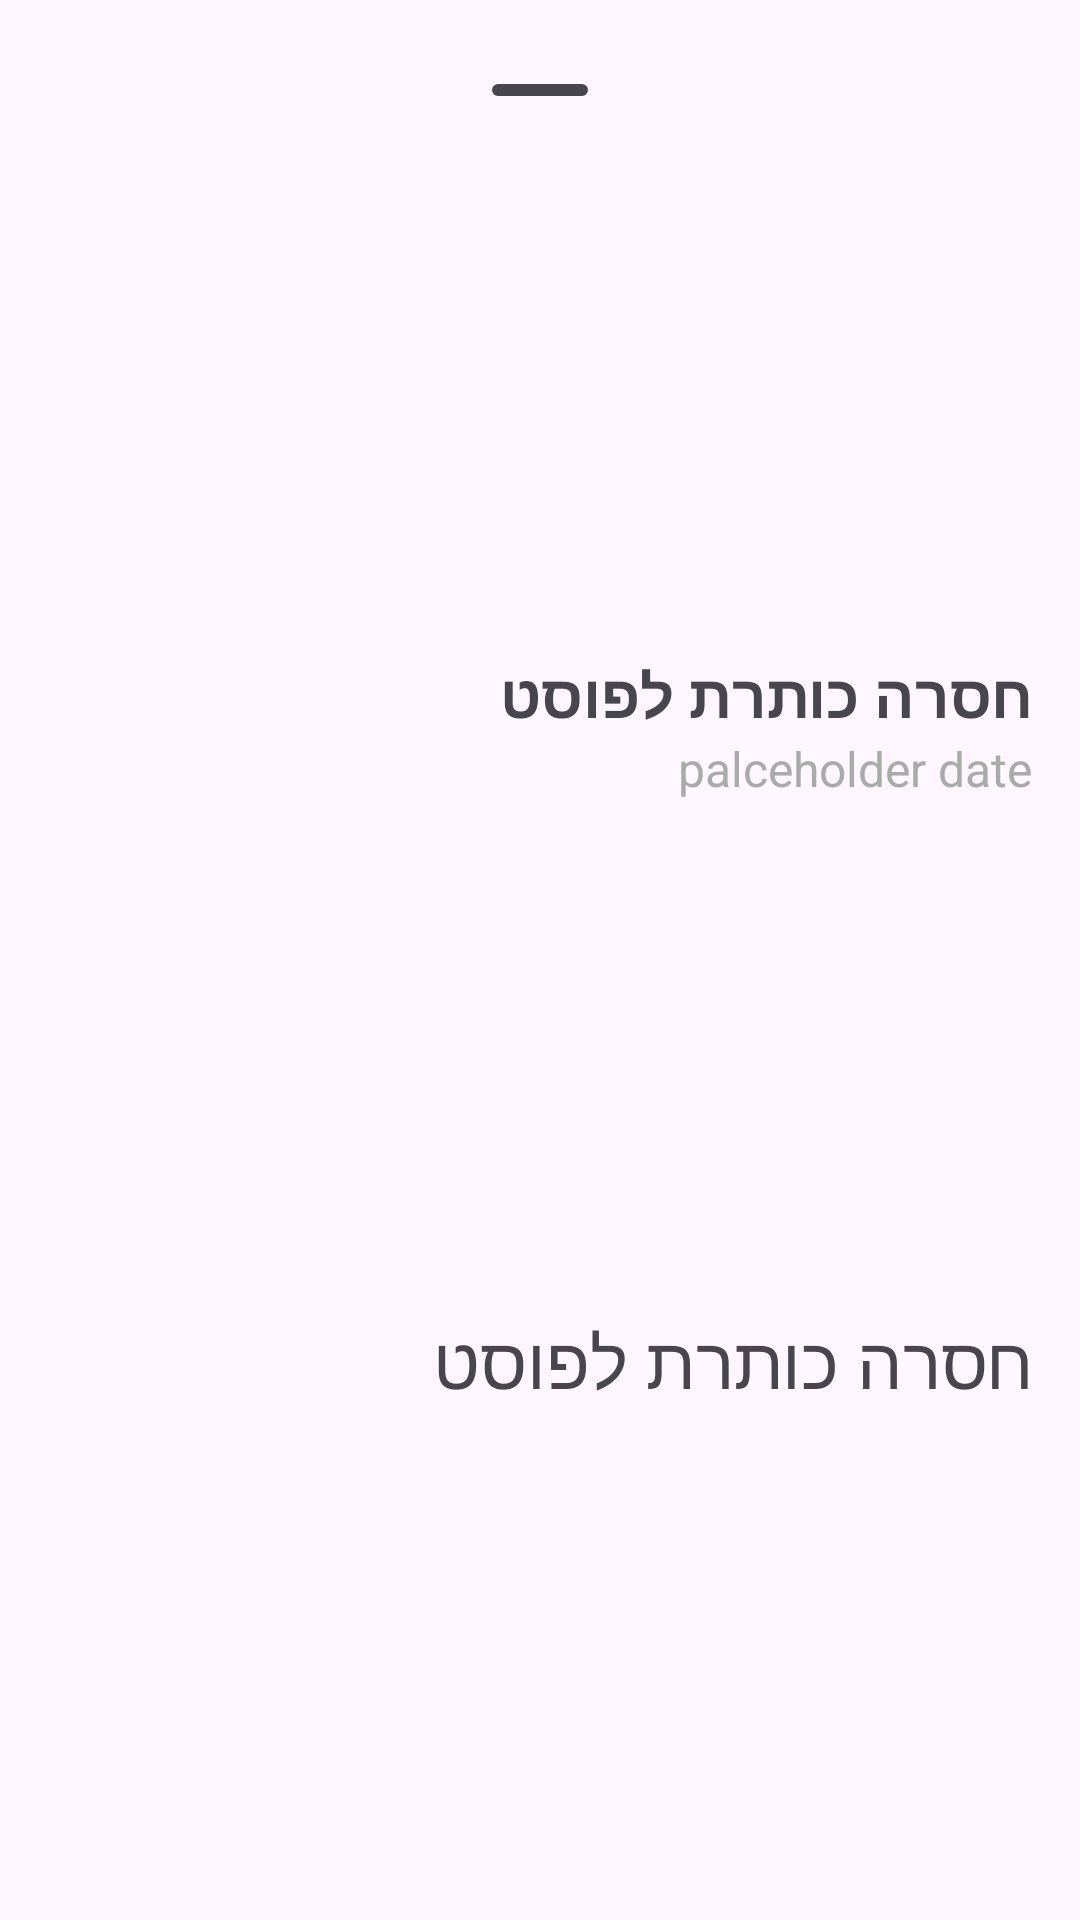

This screen was rendered from an Android layout file. Write that file and the resources it references.
<!-- AndroidManifest.xml: application theme AppTheme -->
<!-- res/layout/fragment_report_map_display.xml -->
<?xml version="1.0" encoding="utf-8"?>
<androidx.constraintlayout.widget.ConstraintLayout xmlns:android="http://schemas.android.com/apk/res/android"
    xmlns:app="http://schemas.android.com/apk/res-auto"
    xmlns:tools="http://schemas.android.com/tools"
    android:layout_width="match_parent"
    android:layout_height="wrap_content"
    android:padding="16dp"
    tools:context=".ui.mapDisplay.reportMapDisplay.ReportMapDisplayFragment">

    <com.google.android.material.bottomsheet.BottomSheetDragHandleView
        android:id="@+id/bottom_sheet_drag_handle"
        android:layout_width="match_parent"
        android:layout_height="wrap_content"
        app:layout_behavior="@string/appbar_scrolling_view_behavior"
        app:layout_constraintEnd_toEndOf="parent"
        app:layout_constraintStart_toStartOf="parent"
        app:layout_constraintTop_toTopOf="parent" />


    <androidx.constraintlayout.widget.ConstraintLayout
        android:id="@+id/headerContainer"
        android:layout_width="match_parent"
        android:layout_height="wrap_content"
        android:layout_marginBottom="16dp"
        android:layoutDirection="rtl"
        app:layout_constraintBottom_toTopOf="@+id/report_data"
        app:layout_constraintEnd_toEndOf="parent"
        app:layout_constraintStart_toStartOf="parent"
        app:layout_constraintTop_toBottomOf="@id/bottom_sheet_drag_handle">

        <LinearLayout
            android:id="@+id/actionButtonsContainer"
            android:layout_width="wrap_content"
            android:layout_height="match_parent"
            android:layout_gravity="center_horizontal|center_vertical"
            android:gravity="center_vertical"
            android:orientation="horizontal"
            app:layout_constraintBottom_toBottomOf="parent"
            app:layout_constraintEnd_toEndOf="parent"
            app:layout_constraintTop_toTopOf="parent">

            <com.google.android.material.button.MaterialButton
                android:id="@+id/editReport"
                style="@style/Widget.Material3.Button.IconButton"
                android:layout_width="48dp"
                android:layout_height="48dp"
                android:visibility="gone"
                android:background="#00FFFFFF"
                android:contentDescription="@string/open_edit_report_window"
                android:textAppearance="@style/TextAppearance.AppCompat.Small"
                app:icon="@drawable/baseline_edit_24"
                app:iconTint="@color/black"
                app:strokeColor="#A53636" />

            <com.google.android.material.button.MaterialButton
                android:id="@+id/deleteReport"
                style="@style/Widget.Material3.Button.IconButton"
                android:layout_width="48dp"
                android:visibility="gone"
                android:layout_height="48dp"
                android:background="#00FFFFFF"
                android:contentDescription="@string/open_delete_report_window"
                android:minHeight="48dp"
                android:textAppearance="@style/TextAppearance.AppCompat.Small"
                app:icon="@drawable/baseline_delete_24"
                app:iconTint="@color/black" />

        </LinearLayout>

        <LinearLayout
            android:id="@+id/reportHeaderDataLayout"
            android:layout_width="wrap_content"
            android:layout_height="wrap_content"
            android:background="#00FFFFFF"
            android:backgroundTint="#00FFFFFF"
            android:layoutDirection="rtl"
            android:orientation="vertical"
            app:layout_constraintBottom_toBottomOf="parent"
            app:layout_constraintStart_toStartOf="parent"
            app:layout_constraintTop_toTopOf="parent">

            <TextView
                android:id="@+id/report_title"
                android:layout_width="wrap_content"
                android:layout_height="wrap_content"
                android:text="@string/palceholder_title"
                android:textSize="20sp"
                android:textStyle="bold" />

            <TextView
                android:id="@+id/report_last_update_date"
                android:layout_width="wrap_content"
                android:layout_height="wrap_content"
                android:text="@string/palceholder_date"
                android:textColor="@android:color/darker_gray"
                android:textSize="16sp" />

        </LinearLayout>

    </androidx.constraintlayout.widget.ConstraintLayout>

    <TextView
        android:id="@+id/report_data"
        android:layout_width="match_parent"
        android:layout_height="wrap_content"
        android:text="@string/palceholder_title"
        android:textDirection="rtl"
        android:textSize="24sp"
        app:layout_constraintBottom_toTopOf="@id/reportImage"
        app:layout_constraintEnd_toEndOf="parent"
        app:layout_constraintStart_toStartOf="parent"
        app:layout_constraintTop_toBottomOf="@id/headerContainer" />

    <ImageView
        android:id="@+id/reportImage"
        android:layout_width="275dp"
        android:layout_height="152dp"
        android:adjustViewBounds="true"
        android:contentDescription="@string/report_list_item_display_image"
        android:scaleType="fitCenter"
        android:visibility="gone"
        app:layout_constraintBottom_toBottomOf="parent"
        app:layout_constraintEnd_toEndOf="parent"
        app:layout_constraintStart_toStartOf="parent"
        app:layout_constraintTop_toBottomOf="@id/report_data" />

</androidx.constraintlayout.widget.ConstraintLayout>
<!-- resources referenced by this layout -->
<resources>
  <color name="black">#FF000000</color>
  <string name="open_delete_report_window">open delete report window</string>
  <string name="open_edit_report_window">open edit report window</string>
  <string name="palceholder_date">palceholder date</string>
  <string name="palceholder_title">חסרה כותרת לפוסט</string>
  <string name="report_list_item_display_image">report list item display image</string>
  <style name="AppTheme" parent="Theme.Material3.Light.NoActionBar">
          <item name="colorPrimary">@color/colorPrimary</item>
          <item name="colorOnPrimary">@color/colorOnPrimary</item>
          <item name="colorSecondary">@color/colorSecondary</item>
  
      </style>
  <color name="colorPrimary">#1E88E5</color>
  <color name="colorOnPrimary">#FFFFFF</color>
  <color name="colorSecondary">#1565C0</color>
</resources>
